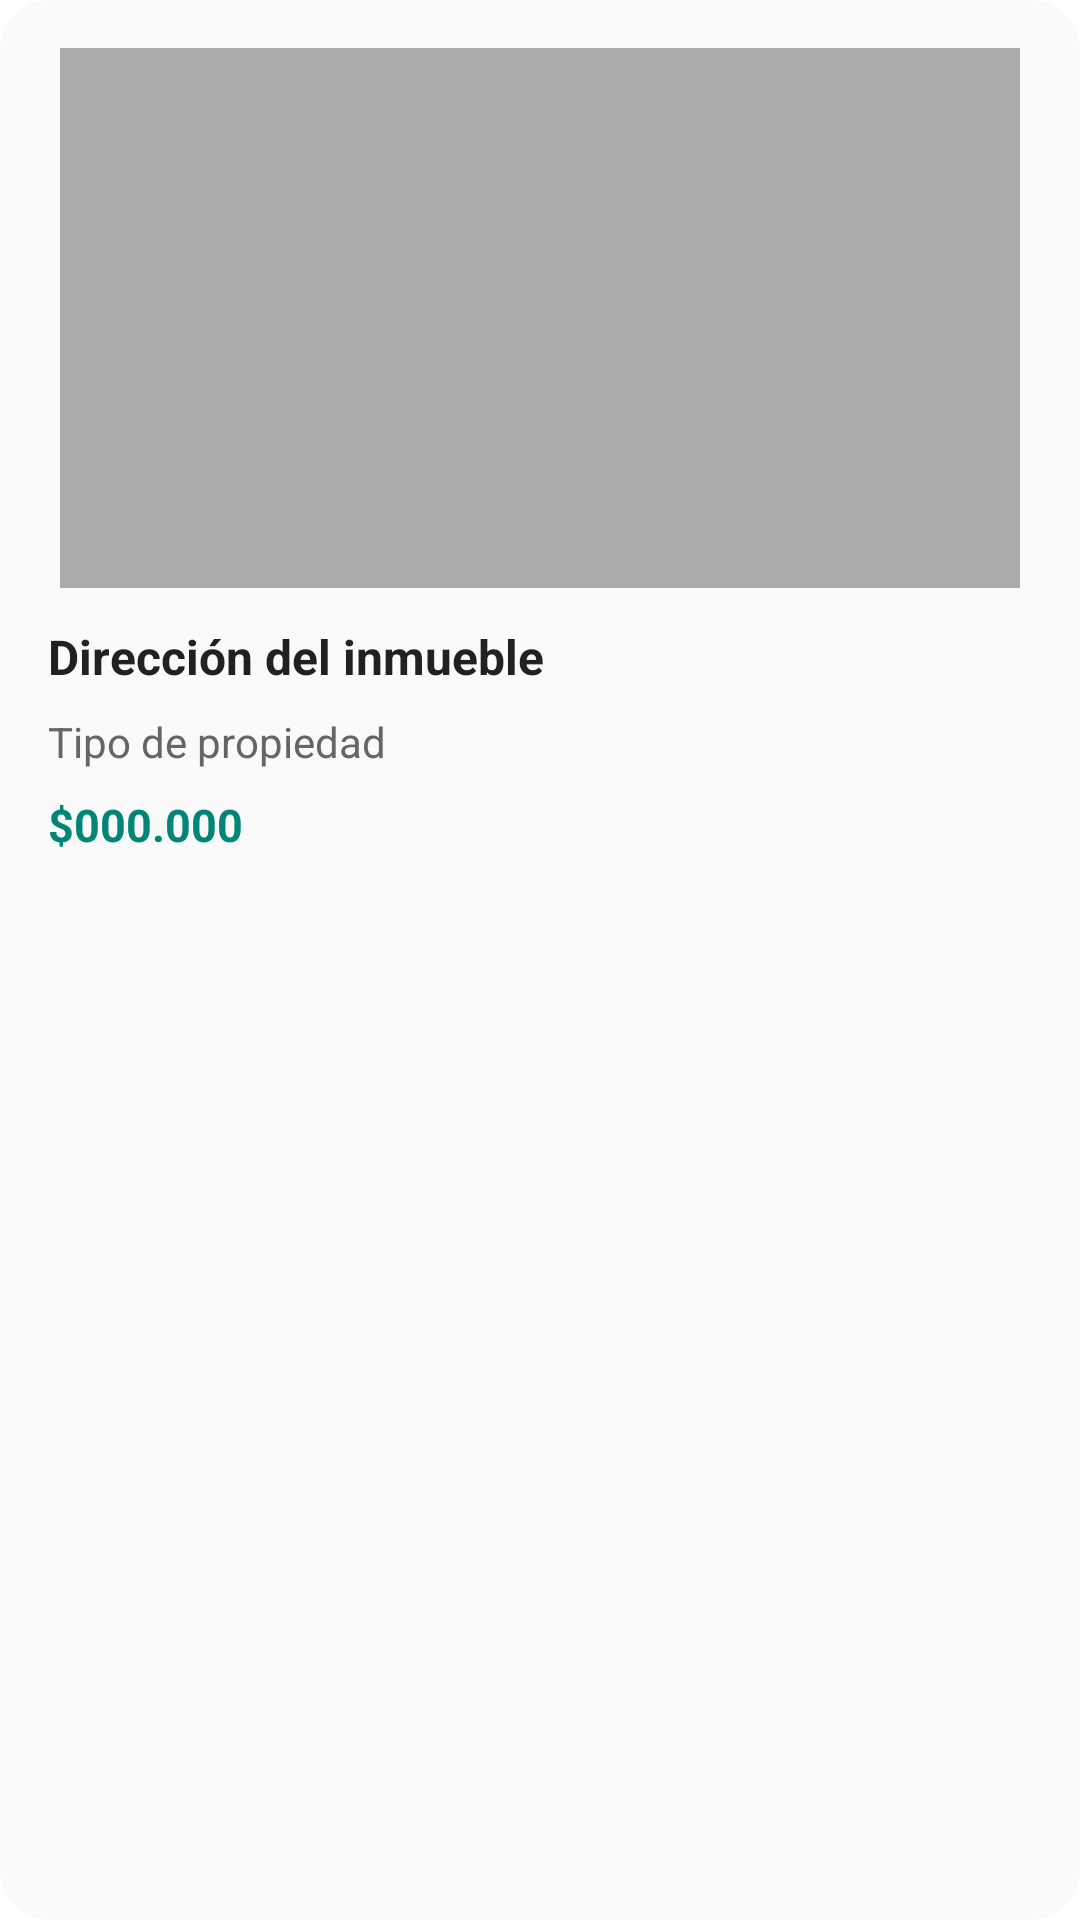

Here is an Android app screen rendered from its layout file. Give the layout XML and the strings, colors and styles it references.
<!-- AndroidManifest.xml: application theme Theme.Inmobiliaria -->
<!-- res/layout/inmueble_card.xml -->
<androidx.cardview.widget.CardView xmlns:android="http://schemas.android.com/apk/res/android"
    xmlns:app="http://schemas.android.com/apk/res-auto"
    android:id="@+id/idCard"
    android:layout_width="match_parent"
    android:layout_height="wrap_content"
    android:layout_margin="12dp"
    app:cardBackgroundColor="#FFFAFAFA"
    app:cardCornerRadius="16dp"
    app:cardElevation="8dp"
    app:contentPadding="16dp">

    <androidx.constraintlayout.widget.ConstraintLayout
        android:layout_width="match_parent"
        android:layout_height="wrap_content">

        <ImageView
            android:id="@+id/imgInmueble"
            android:layout_width="0dp"
            android:layout_height="180dp"
            android:background="@android:color/darker_gray"
            android:contentDescription="Imagen del inmueble"
            android:scaleType="centerCrop"
            app:layout_constraintDimensionRatio="16:9"
            app:layout_constraintEnd_toEndOf="parent"
            app:layout_constraintStart_toStartOf="parent"
            app:layout_constraintTop_toTopOf="parent" />

        <TextView
            android:id="@+id/tvDireccion"
            android:layout_width="0dp"
            android:layout_height="wrap_content"
            android:layout_marginTop="12dp"
            android:text="Dirección del inmueble"
            android:textColor="#212121"
            android:textSize="16sp"
            android:textStyle="bold"
            app:layout_constraintEnd_toEndOf="parent"
            app:layout_constraintStart_toStartOf="parent"
            app:layout_constraintTop_toBottomOf="@id/imgInmueble" />

        <TextView
            android:id="@+id/tvTipo"
            android:layout_width="0dp"
            android:layout_height="wrap_content"
            android:layout_marginTop="8dp"
            android:text="Tipo de propiedad"
            android:textColor="#666666"
            android:textSize="14sp"
            app:layout_constraintEnd_toEndOf="parent"
            app:layout_constraintStart_toStartOf="parent"
            app:layout_constraintTop_toBottomOf="@id/tvDireccion" />

        <TextView
            android:id="@+id/tvPrecio"
            android:layout_width="0dp"
            android:layout_height="wrap_content"
            android:layout_marginTop="8dp"
            android:layout_marginBottom="12dp"
            android:text="$000.000"
            android:textColor="#008577"
            android:textSize="15sp"
            android:textStyle="bold"
            app:layout_constraintEnd_toEndOf="parent"
            app:layout_constraintStart_toStartOf="parent"
            app:layout_constraintTop_toBottomOf="@id/tvTipo" />
    </androidx.constraintlayout.widget.ConstraintLayout>
</androidx.cardview.widget.CardView>
<!-- resources referenced by this layout -->
<resources>

</resources>
